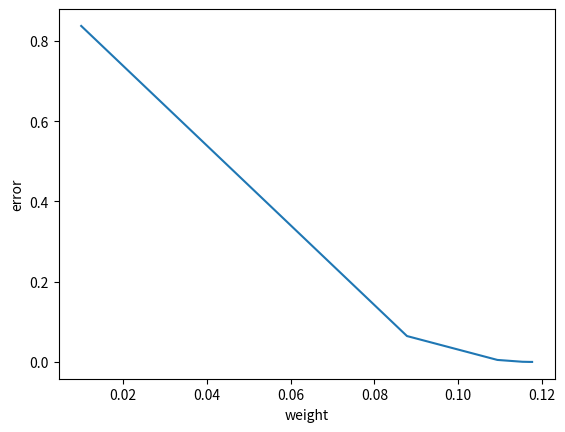

The matplotlib source for this figure:
import numpy as np
import matplotlib.pyplot as plt

def neural_network(input, weight):
    return input * weight

def mean_squared_error(pred, actual):
    return (pred - actual) ** 2

weight = 0.01
alpha = 0.01

number_of_toes = [8.5]
win_or_lose_binary = [1] # win yo!

input = number_of_toes[0]
actual = win_or_lose_binary[0] 

table = np.zeros((20,2))

for iteration in range(20):

    # Predict
    pred = neural_network(input, weight)

    # Compare
    error = mean_squared_error(pred, actual)

    table[iteration] = [weight, error]
    
    # Learn
    delta = pred - actual
    wt_delta = delta * input
    weight -= wt_delta * alpha

print(table)
plt.xlabel("weight")
plt.ylabel("error")
plt.plot(table[:,0], table[:,1])
plt.show()
